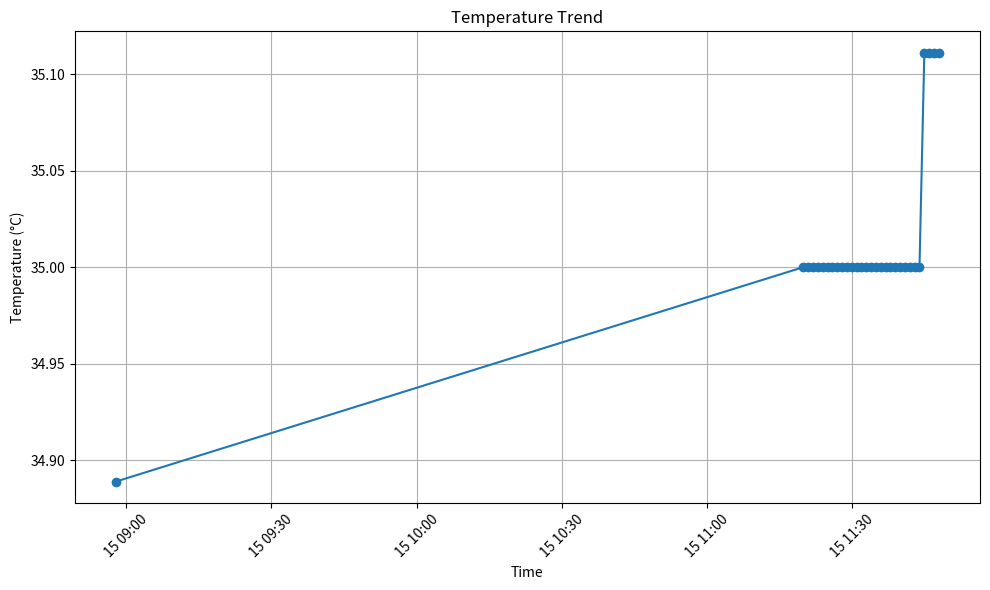

Python code for this plot:
# Executed Code (Repaired)
# This code runs in a sandbox with injected variables (vitals, np, plt, etc.)

import numpy as np
import pandas as pd
import matplotlib.pyplot as plt
import seaborn as sns
from scipy import stats
import datetime

# Helper function to simulate sandbox save_plot
def save_plot(filename, fig=None, **kwargs):
    if not filename.endswith('.png'): filename += '.png'
    if fig is None: fig = plt.gcf()
    fig.savefig(filename, **kwargs)
    plt.close(fig)
    print(f'Saved plot to {filename}')

# Injected Variables
visit_id = '99259808'
age = 69
gender = 'F'
ethnicity = 'White (Non-Hispanic/Non-Latino)'
heart_rate = [(datetime.datetime(2204, 6, 15, 8, 57, 53), 88.0), (datetime.datetime(2204, 6, 15, 8, 58, 53), 74.1578947368421), (datetime.datetime(2204, 6, 15, 8, 59, 53), 68.6379310344828), (datetime.datetime(2204, 6, 15, 9, 0, 53), 67.864406779661), (datetime.datetime(2204, 6, 15, 9, 1, 53), 71.6379310344828), (datetime.datetime(2204, 6, 15, 9, 2, 53), 70.1016949152542), (datetime.datetime(2204, 6, 15, 9, 3, 53), 71.4310344827586), (datetime.datetime(2204, 6, 15, 9, 4, 53), 72.6071428571429), (datetime.datetime(2204, 6, 15, 9, 5, 53), 71.3898305084746), (datetime.datetime(2204, 6, 15, 9, 6, 53), 72.1052631578947), (datetime.datetime(2204, 6, 15, 9, 7, 53), 70.8305084745763), (datetime.datetime(2204, 6, 15, 9, 8, 53), 69.2333333333333), (datetime.datetime(2204, 6, 15, 9, 9, 53), 68.9827586206897), (datetime.datetime(2204, 6, 15, 9, 10, 53), 70.8135593220339), (datetime.datetime(2204, 6, 15, 9, 11, 53), 69.8620689655173), (datetime.datetime(2204, 6, 15, 9, 12, 53), 68.4406779661017), (datetime.datetime(2204, 6, 15, 9, 13, 53), 69.6440677966102), (datetime.datetime(2204, 6, 15, 9, 14, 53), 68.3965517241379), (datetime.datetime(2204, 6, 15, 9, 15, 53), 66.3389830508475), (datetime.datetime(2204, 6, 15, 9, 16, 53), 66.8965517241379), (datetime.datetime(2204, 6, 15, 9, 17, 53), 68.6610169491526), (datetime.datetime(2204, 6, 15, 9, 18, 53), 69.9830508474576), (datetime.datetime(2204, 6, 15, 9, 19, 53), 65.4137931034483), (datetime.datetime(2204, 6, 15, 9, 20, 53), 61.9137931034483), (datetime.datetime(2204, 6, 15, 9, 21, 53), 58.4237288135593), (datetime.datetime(2204, 6, 15, 9, 22, 53), 61.0677966101695), (datetime.datetime(2204, 6, 15, 9, 23, 53), 68.2542372881356), (datetime.datetime(2204, 6, 15, 9, 24, 53), 64.5172413793104), (datetime.datetime(2204, 6, 15, 9, 25, 53), 65.9322033898305), (datetime.datetime(2204, 6, 15, 9, 26, 53), 61.7068965517241), (datetime.datetime(2204, 6, 15, 9, 27, 53), 56.9152542372881), (datetime.datetime(2204, 6, 15, 9, 28, 53), 60.5254237288136), (datetime.datetime(2204, 6, 15, 9, 29, 53), 62.6896551724138), (datetime.datetime(2204, 6, 15, 9, 30, 53), 59.4915254237288), (datetime.datetime(2204, 6, 15, 9, 31, 53), 66.0175438596491), (datetime.datetime(2204, 6, 15, 9, 32, 53), 60.6333333333333), (datetime.datetime(2204, 6, 15, 9, 33, 53), 66.2586206896552), (datetime.datetime(2204, 6, 15, 9, 34, 53), 70.1016949152542), (datetime.datetime(2204, 6, 15, 9, 35, 53), 66.5084745762712), (datetime.datetime(2204, 6, 15, 9, 36, 53), 66.4137931034483), (datetime.datetime(2204, 6, 15, 9, 37, 53), 62.7796610169492), (datetime.datetime(2204, 6, 15, 9, 38, 53), 65.2931034482759), (datetime.datetime(2204, 6, 15, 9, 39, 53), 66.4237288135593), (datetime.datetime(2204, 6, 15, 9, 40, 53), 56.7966101694915), (datetime.datetime(2204, 6, 15, 9, 41, 53), 68.9655172413793), (datetime.datetime(2204, 6, 15, 9, 42, 53), 69.9152542372881), (datetime.datetime(2204, 6, 15, 9, 43, 53), 68.948275862069), (datetime.datetime(2204, 6, 15, 9, 44, 53), 68.2033898305085), (datetime.datetime(2204, 6, 15, 9, 45, 53), 67.4915254237288), (datetime.datetime(2204, 6, 15, 9, 46, 53), 69.7241379310345), (datetime.datetime(2204, 6, 15, 9, 47, 53), 69.3728813559322), (datetime.datetime(2204, 6, 15, 9, 48, 53), 70.9137931034483), (datetime.datetime(2204, 6, 15, 9, 49, 53), 69.0847457627119), (datetime.datetime(2204, 6, 15, 9, 50, 53), 69.3559322033898), (datetime.datetime(2204, 6, 15, 9, 51, 53), 72.3965517241379), (datetime.datetime(2204, 6, 15, 9, 52, 53), 70.625), (datetime.datetime(2204, 6, 15, 9, 53, 53), 70.0740740740741), (datetime.datetime(2204, 6, 15, 9, 54, 53), 71.8333333333333), (datetime.datetime(2204, 6, 15, 9, 55, 53), 72.551724137931), (datetime.datetime(2204, 6, 15, 9, 56, 53), 71.2758620689655), (datetime.datetime(2204, 6, 15, 9, 57, 53), 68.8666666666667), (datetime.datetime(2204, 6, 15, 9, 58, 53), 72.8275862068966), (datetime.datetime(2204, 6, 15, 9, 59, 53), 75.2413793103448), (datetime.datetime(2204, 6, 15, 10, 0, 53), 72.1379310344828), (datetime.datetime(2204, 6, 15, 10, 1, 53), 71.3333333333333), (datetime.datetime(2204, 6, 15, 10, 2, 53), 71.2758620689655), (datetime.datetime(2204, 6, 15, 10, 3, 53), 72.6896551724138), (datetime.datetime(2204, 6, 15, 10, 4, 53), 74.1666666666667), (datetime.datetime(2204, 6, 15, 10, 5, 53), 69.7586206896552), (datetime.datetime(2204, 6, 15, 10, 6, 53), 71.2758620689655), (datetime.datetime(2204, 6, 15, 10, 7, 53), 70.8965517241379), (datetime.datetime(2204, 6, 15, 10, 8, 53), 73.5666666666667), (datetime.datetime(2204, 6, 15, 10, 9, 53), 83.3103448275862), (datetime.datetime(2204, 6, 15, 10, 10, 53), 72.8275862068966), (datetime.datetime(2204, 6, 15, 10, 11, 53), 72.3), (datetime.datetime(2204, 6, 15, 10, 12, 53), 73.1034482758621), (datetime.datetime(2204, 6, 15, 10, 13, 53), 74.5172413793104), (datetime.datetime(2204, 6, 15, 10, 14, 53), 73.2666666666667), (datetime.datetime(2204, 6, 15, 10, 15, 53), 74.6206896551724), (datetime.datetime(2204, 6, 15, 10, 16, 53), 73.7391304347826), (datetime.datetime(2204, 6, 15, 10, 17, 53), 77.2758620689655), (datetime.datetime(2204, 6, 15, 10, 18, 53), 74.8), (datetime.datetime(2204, 6, 15, 10, 19, 53), 74.5862068965517), (datetime.datetime(2204, 6, 15, 10, 20, 53), 73.5862068965517), (datetime.datetime(2204, 6, 15, 10, 21, 53), 79.8666666666667), (datetime.datetime(2204, 6, 15, 10, 22, 53), 74.8965517241379), (datetime.datetime(2204, 6, 15, 10, 23, 53), 73.1818181818182), (datetime.datetime(2204, 6, 15, 10, 46, 53), 69.8571428571429), (datetime.datetime(2204, 6, 15, 10, 47, 53), 74.9830508474576), (datetime.datetime(2204, 6, 15, 10, 48, 53), 72.4745762711864), (datetime.datetime(2204, 6, 15, 10, 49, 53), 71.4347826086957), (datetime.datetime(2204, 6, 15, 10, 50, 53), 65.5), (datetime.datetime(2204, 6, 15, 10, 51, 53), 68.4827586206897), (datetime.datetime(2204, 6, 15, 10, 52, 53), 67.271186440678), (datetime.datetime(2204, 6, 15, 10, 53, 53), 70.1016949152542), (datetime.datetime(2204, 6, 15, 10, 54, 53), 73.5172413793104), (datetime.datetime(2204, 6, 15, 10, 55, 53), 69.406779661017), (datetime.datetime(2204, 6, 15, 10, 56, 53), 64.7272727272727), (datetime.datetime(2204, 6, 15, 10, 59, 53), 65.0), (datetime.datetime(2204, 6, 15, 11, 0, 53), 69.3863636363636), (datetime.datetime(2204, 6, 15, 11, 1, 53), 70.1864406779661), (datetime.datetime(2204, 6, 15, 11, 2, 53), 69.1896551724138), (datetime.datetime(2204, 6, 15, 11, 3, 53), 67.728813559322), (datetime.datetime(2204, 6, 15, 11, 4, 53), 71.135593220339), (datetime.datetime(2204, 6, 15, 11, 5, 53), 69.1896551724138), (datetime.datetime(2204, 6, 15, 11, 6, 53), 70.6440677966102), (datetime.datetime(2204, 6, 15, 11, 7, 53), 69.448275862069), (datetime.datetime(2204, 6, 15, 11, 8, 53), 68.3898305084746), (datetime.datetime(2204, 6, 15, 11, 9, 53), 67.8983050847458), (datetime.datetime(2204, 6, 15, 11, 10, 53), 68.3103448275862), (datetime.datetime(2204, 6, 15, 11, 11, 53), 68.0169491525424), (datetime.datetime(2204, 6, 15, 11, 12, 53), 71.1206896551724), (datetime.datetime(2204, 6, 15, 11, 13, 53), 67.3389830508475), (datetime.datetime(2204, 6, 15, 11, 14, 53), 69.075), (datetime.datetime(2204, 6, 15, 11, 16, 53), 69.4166666666667), (datetime.datetime(2204, 6, 15, 11, 17, 53), 69.0169491525424), (datetime.datetime(2204, 6, 15, 11, 18, 53), 70.475), (datetime.datetime(2204, 6, 15, 11, 19, 53), 72.1694915254237), (datetime.datetime(2204, 6, 15, 11, 20, 53), 70.0), (datetime.datetime(2204, 6, 15, 11, 21, 53), 71.0), (datetime.datetime(2204, 6, 15, 11, 22, 53), 67.0), (datetime.datetime(2204, 6, 15, 11, 23, 53), 72.0), (datetime.datetime(2204, 6, 15, 11, 24, 53), 70.0), (datetime.datetime(2204, 6, 15, 11, 25, 53), 72.0), (datetime.datetime(2204, 6, 15, 11, 26, 53), 62.0), (datetime.datetime(2204, 6, 15, 11, 27, 53), 68.0), (datetime.datetime(2204, 6, 15, 11, 28, 53), 70.0), (datetime.datetime(2204, 6, 15, 11, 29, 53), 70.0), (datetime.datetime(2204, 6, 15, 11, 30, 53), 69.0), (datetime.datetime(2204, 6, 15, 11, 31, 53), 64.0), (datetime.datetime(2204, 6, 15, 11, 32, 53), 70.0), (datetime.datetime(2204, 6, 15, 11, 33, 53), 69.0), (datetime.datetime(2204, 6, 15, 11, 34, 53), 70.0), (datetime.datetime(2204, 6, 15, 11, 35, 53), 57.0), (datetime.datetime(2204, 6, 15, 11, 36, 53), 74.0), (datetime.datetime(2204, 6, 15, 11, 37, 53), 66.0), (datetime.datetime(2204, 6, 15, 11, 38, 53), 69.0), (datetime.datetime(2204, 6, 15, 11, 39, 53), 70.0), (datetime.datetime(2204, 6, 15, 11, 40, 53), 62.0), (datetime.datetime(2204, 6, 15, 11, 41, 53), 71.0), (datetime.datetime(2204, 6, 15, 11, 42, 53), 67.0), (datetime.datetime(2204, 6, 15, 11, 43, 53), 72.0), (datetime.datetime(2204, 6, 15, 11, 44, 53), 68.0), (datetime.datetime(2204, 6, 15, 11, 45, 53), 71.0), (datetime.datetime(2204, 6, 15, 11, 46, 53), 67.0), (datetime.datetime(2204, 6, 15, 11, 47, 53), 68.0)]
systolic_bp = [(datetime.datetime(2204, 6, 15, 8, 57, 53), 115.0), (datetime.datetime(2204, 6, 15, 8, 58, 53), 115.0), (datetime.datetime(2204, 6, 15, 9, 7, 53), 118.0), (datetime.datetime(2204, 6, 15, 9, 10, 53), 118.0), (datetime.datetime(2204, 6, 15, 9, 13, 53), 122.0), (datetime.datetime(2204, 6, 15, 9, 18, 53), 131.0), (datetime.datetime(2204, 6, 15, 9, 21, 53), 128.0), (datetime.datetime(2204, 6, 15, 9, 22, 53), 109.0), (datetime.datetime(2204, 6, 15, 9, 23, 53), 109.0), (datetime.datetime(2204, 6, 15, 9, 27, 53), 119.0), (datetime.datetime(2204, 6, 15, 9, 28, 53), 119.0), (datetime.datetime(2204, 6, 15, 9, 32, 53), 110.0), (datetime.datetime(2204, 6, 15, 9, 33, 53), 110.0), (datetime.datetime(2204, 6, 15, 9, 35, 53), 115.0), (datetime.datetime(2204, 6, 15, 9, 36, 53), 115.0), (datetime.datetime(2204, 6, 15, 9, 37, 53), 119.0), (datetime.datetime(2204, 6, 15, 9, 38, 53), 119.0), (datetime.datetime(2204, 6, 15, 9, 43, 53), 123.0), (datetime.datetime(2204, 6, 15, 9, 48, 53), 131.0), (datetime.datetime(2204, 6, 15, 9, 52, 53), 113.0), (datetime.datetime(2204, 6, 15, 9, 53, 53), 113.0), (datetime.datetime(2204, 6, 15, 9, 57, 53), 104.0), (datetime.datetime(2204, 6, 15, 9, 58, 53), 104.0), (datetime.datetime(2204, 6, 15, 10, 2, 53), 127.0), (datetime.datetime(2204, 6, 15, 10, 3, 53), 127.0), (datetime.datetime(2204, 6, 15, 10, 7, 53), 140.0), (datetime.datetime(2204, 6, 15, 10, 8, 53), 140.0), (datetime.datetime(2204, 6, 15, 10, 12, 53), 97.0), (datetime.datetime(2204, 6, 15, 10, 13, 53), 97.0), (datetime.datetime(2204, 6, 15, 10, 17, 53), 103.0), (datetime.datetime(2204, 6, 15, 10, 18, 53), 103.0), (datetime.datetime(2204, 6, 15, 10, 47, 53), 113.0), (datetime.datetime(2204, 6, 15, 10, 48, 53), 113.0), (datetime.datetime(2204, 6, 15, 10, 59, 53), 123.0), (datetime.datetime(2204, 6, 15, 11, 0, 53), 123.0), (datetime.datetime(2204, 6, 15, 11, 7, 53), 115.0), (datetime.datetime(2204, 6, 15, 11, 8, 53), 115.0), (datetime.datetime(2204, 6, 15, 11, 16, 53), 120.0), (datetime.datetime(2204, 6, 15, 11, 22, 53), 129.0)]
diastolic_bp = [(datetime.datetime(2204, 6, 15, 8, 57, 53), 92.0), (datetime.datetime(2204, 6, 15, 8, 58, 53), 92.0), (datetime.datetime(2204, 6, 15, 9, 7, 53), 67.0), (datetime.datetime(2204, 6, 15, 9, 10, 53), 67.0), (datetime.datetime(2204, 6, 15, 9, 13, 53), 57.0), (datetime.datetime(2204, 6, 15, 9, 18, 53), 81.0), (datetime.datetime(2204, 6, 15, 9, 21, 53), 107.0), (datetime.datetime(2204, 6, 15, 9, 22, 53), 85.0), (datetime.datetime(2204, 6, 15, 9, 23, 53), 85.0), (datetime.datetime(2204, 6, 15, 9, 27, 53), 82.0), (datetime.datetime(2204, 6, 15, 9, 28, 53), 82.0), (datetime.datetime(2204, 6, 15, 9, 32, 53), 58.0), (datetime.datetime(2204, 6, 15, 9, 33, 53), 58.0), (datetime.datetime(2204, 6, 15, 9, 35, 53), 61.0), (datetime.datetime(2204, 6, 15, 9, 36, 53), 61.0), (datetime.datetime(2204, 6, 15, 9, 37, 53), 63.0), (datetime.datetime(2204, 6, 15, 9, 38, 53), 63.0), (datetime.datetime(2204, 6, 15, 9, 43, 53), 66.0), (datetime.datetime(2204, 6, 15, 9, 48, 53), 65.0), (datetime.datetime(2204, 6, 15, 9, 52, 53), 76.0), (datetime.datetime(2204, 6, 15, 9, 53, 53), 76.0), (datetime.datetime(2204, 6, 15, 9, 57, 53), 86.0), (datetime.datetime(2204, 6, 15, 9, 58, 53), 86.0), (datetime.datetime(2204, 6, 15, 10, 2, 53), 75.0), (datetime.datetime(2204, 6, 15, 10, 3, 53), 75.0), (datetime.datetime(2204, 6, 15, 10, 7, 53), 117.0), (datetime.datetime(2204, 6, 15, 10, 8, 53), 117.0), (datetime.datetime(2204, 6, 15, 10, 12, 53), 46.0), (datetime.datetime(2204, 6, 15, 10, 13, 53), 46.0), (datetime.datetime(2204, 6, 15, 10, 17, 53), 69.0), (datetime.datetime(2204, 6, 15, 10, 18, 53), 69.0), (datetime.datetime(2204, 6, 15, 10, 47, 53), 70.0), (datetime.datetime(2204, 6, 15, 10, 48, 53), 70.0), (datetime.datetime(2204, 6, 15, 10, 59, 53), 69.0), (datetime.datetime(2204, 6, 15, 11, 0, 53), 69.0), (datetime.datetime(2204, 6, 15, 11, 7, 53), 79.0), (datetime.datetime(2204, 6, 15, 11, 8, 53), 79.0), (datetime.datetime(2204, 6, 15, 11, 16, 53), 79.0), (datetime.datetime(2204, 6, 15, 11, 22, 53), 78.0)]
spo2 = [(datetime.datetime(2204, 6, 15, 8, 56, 53), 99.1875), (datetime.datetime(2204, 6, 15, 8, 57, 53), 98.2093023255814), (datetime.datetime(2204, 6, 15, 8, 58, 53), 97.85), (datetime.datetime(2204, 6, 15, 8, 59, 53), 98.3333333333333), (datetime.datetime(2204, 6, 15, 9, 0, 53), 99.3898305084746), (datetime.datetime(2204, 6, 15, 9, 1, 53), 99.5172413793104), (datetime.datetime(2204, 6, 15, 9, 2, 53), 98.6949152542373), (datetime.datetime(2204, 6, 15, 9, 3, 53), 98.6851851851852), (datetime.datetime(2204, 6, 15, 9, 4, 53), 98.8636363636364), (datetime.datetime(2204, 6, 15, 9, 5, 53), 86.0), (datetime.datetime(2204, 6, 15, 9, 6, 53), 99.1929824561404), (datetime.datetime(2204, 6, 15, 9, 7, 53), 99.2881355932203), (datetime.datetime(2204, 6, 15, 9, 8, 53), 99.0), (datetime.datetime(2204, 6, 15, 9, 9, 53), 98.0344827586207), (datetime.datetime(2204, 6, 15, 9, 10, 53), 99.8135593220339), (datetime.datetime(2204, 6, 15, 9, 11, 53), 99.5517241379311), (datetime.datetime(2204, 6, 15, 9, 12, 53), 99.0), (datetime.datetime(2204, 6, 15, 9, 13, 53), 99.9152542372881), (datetime.datetime(2204, 6, 15, 9, 14, 53), 99.6896551724138), (datetime.datetime(2204, 6, 15, 9, 15, 53), 99.6610169491525), (datetime.datetime(2204, 6, 15, 9, 16, 53), 99.6896551724138), (datetime.datetime(2204, 6, 15, 9, 17, 53), 99.5593220338983), (datetime.datetime(2204, 6, 15, 9, 18, 53), 99.8305084745763), (datetime.datetime(2204, 6, 15, 9, 19, 53), 99.2758620689655), (datetime.datetime(2204, 6, 15, 9, 20, 53), 99.4655172413793), (datetime.datetime(2204, 6, 15, 9, 21, 53), 98.4406779661017), (datetime.datetime(2204, 6, 15, 9, 22, 53), 97.8135593220339), (datetime.datetime(2204, 6, 15, 9, 23, 53), 95.406779661017), (datetime.datetime(2204, 6, 15, 9, 24, 53), 99.8103448275862), (datetime.datetime(2204, 6, 15, 9, 25, 53), 99.1525423728814), (datetime.datetime(2204, 6, 15, 9, 26, 53), 99.4137931034483), (datetime.datetime(2204, 6, 15, 9, 27, 53), 97.6949152542373), (datetime.datetime(2204, 6, 15, 9, 28, 53), 97.135593220339), (datetime.datetime(2204, 6, 15, 9, 29, 53), 98.8448275862069), (datetime.datetime(2204, 6, 15, 9, 30, 53), 98.4745762711864), (datetime.datetime(2204, 6, 15, 9, 31, 53), 95.2105263157895), (datetime.datetime(2204, 6, 15, 9, 32, 53), 99.65), (datetime.datetime(2204, 6, 15, 9, 33, 53), 99.6551724137931), (datetime.datetime(2204, 6, 15, 9, 34, 53), 98.7796610169492), (datetime.datetime(2204, 6, 15, 9, 35, 53), 99.9661016949153), (datetime.datetime(2204, 6, 15, 9, 36, 53), 99.6034482758621), (datetime.datetime(2204, 6, 15, 9, 37, 53), 99.2542372881356), (datetime.datetime(2204, 6, 15, 9, 38, 53), 96.1379310344828), (datetime.datetime(2204, 6, 15, 9, 39, 53), 99.406779661017), (datetime.datetime(2204, 6, 15, 9, 40, 53), 97.271186440678), (datetime.datetime(2204, 6, 15, 9, 41, 53), 95.7931034482759), (datetime.datetime(2204, 6, 15, 9, 42, 53), 98.3559322033899), (datetime.datetime(2204, 6, 15, 9, 43, 53), 99.2758620689655), (datetime.datetime(2204, 6, 15, 9, 44, 53), 99.4237288135593), (datetime.datetime(2204, 6, 15, 9, 45, 53), 99.6271186440678), (datetime.datetime(2204, 6, 15, 9, 46, 53), 99.1206896551724), (datetime.datetime(2204, 6, 15, 9, 47, 53), 98.5593220338983), (datetime.datetime(2204, 6, 15, 9, 48, 53), 99.2758620689655), (datetime.datetime(2204, 6, 15, 9, 49, 53), 98.4237288135593), (datetime.datetime(2204, 6, 15, 9, 50, 53), 99.6101694915254), (datetime.datetime(2204, 6, 15, 9, 51, 53), 99.7586206896552), (datetime.datetime(2204, 6, 15, 9, 52, 53), 99.375), (datetime.datetime(2204, 6, 15, 9, 53, 53), 99.1851851851852), (datetime.datetime(2204, 6, 15, 9, 54, 53), 99.1), (datetime.datetime(2204, 6, 15, 9, 55, 53), 99.0), (datetime.datetime(2204, 6, 15, 9, 56, 53), 96.875), (datetime.datetime(2204, 6, 15, 9, 57, 53), 99.96), (datetime.datetime(2204, 6, 15, 9, 58, 53), 98.0), (datetime.datetime(2204, 6, 15, 9, 59, 53), 98.1904761904762), (datetime.datetime(2204, 6, 15, 10, 0, 53), 99.448275862069), (datetime.datetime(2204, 6, 15, 10, 1, 53), 98.9333333333333), (datetime.datetime(2204, 6, 15, 10, 2, 53), 99.2758620689655), (datetime.datetime(2204, 6, 15, 10, 3, 53), 99.0689655172414), (datetime.datetime(2204, 6, 15, 10, 4, 53), 99.1), (datetime.datetime(2204, 6, 15, 10, 5, 53), 98.6896551724138), (datetime.datetime(2204, 6, 15, 10, 6, 53), 99.0689655172414), (datetime.datetime(2204, 6, 15, 10, 7, 53), 98.7241379310345), (datetime.datetime(2204, 6, 15, 10, 8, 53), 99.0666666666667), (datetime.datetime(2204, 6, 15, 10, 9, 53), 98.6206896551724), (datetime.datetime(2204, 6, 15, 10, 10, 53), 98.2758620689655), (datetime.datetime(2204, 6, 15, 10, 11, 53), 98.0666666666667), (datetime.datetime(2204, 6, 15, 10, 12, 53), 97.3448275862069), (datetime.datetime(2204, 6, 15, 10, 13, 53), 97.4827586206897), (datetime.datetime(2204, 6, 15, 10, 14, 53), 97.7666666666667), (datetime.datetime(2204, 6, 15, 10, 15, 53), 97.4827586206897), (datetime.datetime(2204, 6, 15, 10, 16, 53), 98.1724137931035), (datetime.datetime(2204, 6, 15, 10, 17, 53), 97.7241379310345), (datetime.datetime(2204, 6, 15, 10, 18, 53), 98.4615384615385), (datetime.datetime(2204, 6, 15, 10, 19, 53), 97.8571428571429), (datetime.datetime(2204, 6, 15, 10, 20, 53), 96.7586206896552), (datetime.datetime(2204, 6, 15, 10, 21, 53), 96.95), (datetime.datetime(2204, 6, 15, 10, 22, 53), 98.0689655172414), (datetime.datetime(2204, 6, 15, 10, 23, 53), 98.0), (datetime.datetime(2204, 6, 15, 10, 46, 53), 96.1086956521739), (datetime.datetime(2204, 6, 15, 10, 47, 53), 95.406779661017), (datetime.datetime(2204, 6, 15, 10, 48, 53), 97.1694915254237), (datetime.datetime(2204, 6, 15, 10, 49, 53), 97.21875), (datetime.datetime(2204, 6, 15, 10, 50, 53), 96.7222222222222), (datetime.datetime(2204, 6, 15, 10, 51, 53), 95.0689655172414), (datetime.datetime(2204, 6, 15, 10, 52, 53), 96.6949152542373), (datetime.datetime(2204, 6, 15, 10, 53, 53), 94.9661016949152), (datetime.datetime(2204, 6, 15, 10, 54, 53), 96.2586206896552), (datetime.datetime(2204, 6, 15, 10, 55, 53), 97.5932203389831), (datetime.datetime(2204, 6, 15, 10, 56, 53), 97.0), (datetime.datetime(2204, 6, 15, 11, 0, 53), 95.3658536585366), (datetime.datetime(2204, 6, 15, 11, 1, 53), 97.3559322033898), (datetime.datetime(2204, 6, 15, 11, 2, 53), 94.8965517241379), (datetime.datetime(2204, 6, 15, 11, 3, 53), 97.271186440678), (datetime.datetime(2204, 6, 15, 11, 4, 53), 97.2033898305085), (datetime.datetime(2204, 6, 15, 11, 5, 53), 96.7758620689655), (datetime.datetime(2204, 6, 15, 11, 6, 53), 97.6101694915254), (datetime.datetime(2204, 6, 15, 11, 7, 53), 97.6724137931035), (datetime.datetime(2204, 6, 15, 11, 8, 53), 96.6779661016949), (datetime.datetime(2204, 6, 15, 11, 9, 53), 96.4915254237288), (datetime.datetime(2204, 6, 15, 11, 10, 53), 96.8103448275862), (datetime.datetime(2204, 6, 15, 11, 11, 53), 95.9152542372881), (datetime.datetime(2204, 6, 15, 11, 12, 53), 96.0517241379311), (datetime.datetime(2204, 6, 15, 11, 13, 53), 98.0), (datetime.datetime(2204, 6, 15, 11, 14, 53), 95.8), (datetime.datetime(2204, 6, 15, 11, 16, 53), 98.625), (datetime.datetime(2204, 6, 15, 11, 17, 53), 97.1186440677966), (datetime.datetime(2204, 6, 15, 11, 18, 53), 96.0862068965517), (datetime.datetime(2204, 6, 15, 11, 19, 53), 97.9830508474576), (datetime.datetime(2204, 6, 15, 11, 20, 53), 95.0), (datetime.datetime(2204, 6, 15, 11, 21, 53), 97.0), (datetime.datetime(2204, 6, 15, 11, 22, 53), 96.0), (datetime.datetime(2204, 6, 15, 11, 23, 53), 99.0), (datetime.datetime(2204, 6, 15, 11, 24, 53), 95.0), (datetime.datetime(2204, 6, 15, 11, 25, 53), 96.0), (datetime.datetime(2204, 6, 15, 11, 26, 53), 98.0), (datetime.datetime(2204, 6, 15, 11, 27, 53), 99.0), (datetime.datetime(2204, 6, 15, 11, 28, 53), 98.0), (datetime.datetime(2204, 6, 15, 11, 29, 53), 98.0), (datetime.datetime(2204, 6, 15, 11, 30, 53), 99.0), (datetime.datetime(2204, 6, 15, 11, 31, 53), 98.0), (datetime.datetime(2204, 6, 15, 11, 32, 53), 100.0), (datetime.datetime(2204, 6, 15, 11, 33, 53), 94.0), (datetime.datetime(2204, 6, 15, 11, 34, 53), 99.0), (datetime.datetime(2204, 6, 15, 11, 35, 53), 95.0), (datetime.datetime(2204, 6, 15, 11, 36, 53), 92.0), (datetime.datetime(2204, 6, 15, 11, 37, 53), 95.0), (datetime.datetime(2204, 6, 15, 11, 38, 53), 99.0), (datetime.datetime(2204, 6, 15, 11, 39, 53), 97.0), (datetime.datetime(2204, 6, 15, 11, 40, 53), 97.0), (datetime.datetime(2204, 6, 15, 11, 41, 53), 96.0), (datetime.datetime(2204, 6, 15, 11, 42, 53), 97.0), (datetime.datetime(2204, 6, 15, 11, 43, 53), 98.0), (datetime.datetime(2204, 6, 15, 11, 44, 53), 97.0), (datetime.datetime(2204, 6, 15, 11, 45, 53), 98.0), (datetime.datetime(2204, 6, 15, 11, 46, 53), 99.0), (datetime.datetime(2204, 6, 15, 11, 47, 53), 98.0)]
respiratory_rate = [(datetime.datetime(2204, 6, 15, 8, 57, 53), 15.6666666666667), (datetime.datetime(2204, 6, 15, 8, 58, 53), 14.0338983050847), (datetime.datetime(2204, 6, 15, 8, 59, 53), 13.4827586206897), (datetime.datetime(2204, 6, 15, 9, 0, 53), 15.9661016949153), (datetime.datetime(2204, 6, 15, 9, 1, 53), 16.7068965517241), (datetime.datetime(2204, 6, 15, 9, 2, 53), 16.7457627118644), (datetime.datetime(2204, 6, 15, 9, 3, 53), 19.4237288135593), (datetime.datetime(2204, 6, 15, 9, 4, 53), 17.7068965517241), (datetime.datetime(2204, 6, 15, 9, 5, 53), 19.4915254237288), (datetime.datetime(2204, 6, 15, 9, 6, 53), 15.7894736842105), (datetime.datetime(2204, 6, 15, 9, 7, 53), 16.3559322033898), (datetime.datetime(2204, 6, 15, 9, 8, 53), 16.3833333333333), (datetime.datetime(2204, 6, 15, 9, 9, 53), 15.3275862068966), (datetime.datetime(2204, 6, 15, 9, 10, 53), 17.8813559322034), (datetime.datetime(2204, 6, 15, 9, 11, 53), 16.1896551724138), (datetime.datetime(2204, 6, 15, 9, 12, 53), 16.0847457627119), (datetime.datetime(2204, 6, 15, 9, 13, 53), 15.3220338983051), (datetime.datetime(2204, 6, 15, 9, 14, 53), 15.9310344827586), (datetime.datetime(2204, 6, 15, 9, 15, 53), 14.8813559322034), (datetime.datetime(2204, 6, 15, 9, 16, 53), 16.2068965517241), (datetime.datetime(2204, 6, 15, 9, 17, 53), 15.6610169491525), (datetime.datetime(2204, 6, 15, 9, 18, 53), 16.1864406779661), (datetime.datetime(2204, 6, 15, 9, 19, 53), 16.0), (datetime.datetime(2204, 6, 15, 9, 20, 53), 15.7241379310345), (datetime.datetime(2204, 6, 15, 9, 21, 53), 14.5762711864407), (datetime.datetime(2204, 6, 15, 9, 22, 53), 16.0847457627119), (datetime.datetime(2204, 6, 15, 9, 23, 53), 15.6101694915254), (datetime.datetime(2204, 6, 15, 9, 24, 53), 14.8793103448276), (datetime.datetime(2204, 6, 15, 9, 25, 53), 14.6271186440678), (datetime.datetime(2204, 6, 15, 9, 26, 53), 17.3448275862069), (datetime.datetime(2204, 6, 15, 9, 27, 53), 15.7118644067797), (datetime.datetime(2204, 6, 15, 9, 28, 53), 16.4237288135593), (datetime.datetime(2204, 6, 15, 9, 29, 53), 16.0), (datetime.datetime(2204, 6, 15, 9, 30, 53), 17.5423728813559), (datetime.datetime(2204, 6, 15, 9, 31, 53), 13.859649122807), (datetime.datetime(2204, 6, 15, 9, 32, 53), 14.3833333333333), (datetime.datetime(2204, 6, 15, 9, 33, 53), 14.4310344827586), (datetime.datetime(2204, 6, 15, 9, 34, 53), 14.5762711864407), (datetime.datetime(2204, 6, 15, 9, 35, 53), 15.3389830508475), (datetime.datetime(2204, 6, 15, 9, 36, 53), 15.4827586206897), (datetime.datetime(2204, 6, 15, 9, 37, 53), 15.4406779661017), (datetime.datetime(2204, 6, 15, 9, 38, 53), 14.7758620689655), (datetime.datetime(2204, 6, 15, 9, 39, 53), 13.5423728813559), (datetime.datetime(2204, 6, 15, 9, 40, 53), 15.3050847457627), (datetime.datetime(2204, 6, 15, 9, 41, 53), 16.4310344827586), (datetime.datetime(2204, 6, 15, 9, 42, 53), 14.271186440678), (datetime.datetime(2204, 6, 15, 9, 43, 53), 15.551724137931), (datetime.datetime(2204, 6, 15, 9, 44, 53), 13.7058823529412), (datetime.datetime(2204, 6, 15, 9, 45, 53), 10.5789473684211), (datetime.datetime(2204, 6, 15, 9, 46, 53), 14.8275862068966), (datetime.datetime(2204, 6, 15, 9, 47, 53), 17.4745762711864), (datetime.datetime(2204, 6, 15, 9, 48, 53), 15.6206896551724), (datetime.datetime(2204, 6, 15, 9, 49, 53), 15.0677966101695), (datetime.datetime(2204, 6, 15, 9, 50, 53), 15.5084745762712), (datetime.datetime(2204, 6, 15, 9, 51, 53), 16.8793103448276), (datetime.datetime(2204, 6, 15, 9, 52, 53), 14.7291666666667), (datetime.datetime(2204, 6, 15, 9, 53, 53), 15.2222222222222), (datetime.datetime(2204, 6, 15, 9, 54, 53), 15.7666666666667), (datetime.datetime(2204, 6, 15, 9, 55, 53), 15.2758620689655), (datetime.datetime(2204, 6, 15, 9, 56, 53), 16.0344827586207), (datetime.datetime(2204, 6, 15, 9, 57, 53), 14.9333333333333), (datetime.datetime(2204, 6, 15, 9, 58, 53), 17.5172413793103), (datetime.datetime(2204, 6, 15, 9, 59, 53), 18.2413793103448), (datetime.datetime(2204, 6, 15, 10, 0, 53), 14.6551724137931), (datetime.datetime(2204, 6, 15, 10, 1, 53), 14.4666666666667), (datetime.datetime(2204, 6, 15, 10, 2, 53), 14.7931034482759), (datetime.datetime(2204, 6, 15, 10, 3, 53), 14.6206896551724), (datetime.datetime(2204, 6, 15, 10, 4, 53), 15.3666666666667), (datetime.datetime(2204, 6, 15, 10, 5, 53), 14.4827586206897), (datetime.datetime(2204, 6, 15, 10, 6, 53), 14.8275862068966), (datetime.datetime(2204, 6, 15, 10, 7, 53), 14.7241379310345), (datetime.datetime(2204, 6, 15, 10, 8, 53), 14.7), (datetime.datetime(2204, 6, 15, 10, 9, 53), 15.2413793103448), (datetime.datetime(2204, 6, 15, 10, 10, 53), 15.0344827586207), (datetime.datetime(2204, 6, 15, 10, 11, 53), 17.2), (datetime.datetime(2204, 6, 15, 10, 12, 53), 16.8275862068966), (datetime.datetime(2204, 6, 15, 10, 13, 53), 16.9310344827586), (datetime.datetime(2204, 6, 15, 10, 14, 53), 16.2666666666667), (datetime.datetime(2204, 6, 15, 10, 15, 53), 15.1724137931034), (datetime.datetime(2204, 6, 15, 10, 16, 53), 17.1724137931035), (datetime.datetime(2204, 6, 15, 10, 17, 53), 18.3103448275862), (datetime.datetime(2204, 6, 15, 10, 18, 53), 16.7), (datetime.datetime(2204, 6, 15, 10, 19, 53), 21.5862068965517), (datetime.datetime(2204, 6, 15, 10, 20, 53), 17.0344827586207), (datetime.datetime(2204, 6, 15, 10, 21, 53), 17.8666666666667), (datetime.datetime(2204, 6, 15, 10, 22, 53), 16.8965517241379), (datetime.datetime(2204, 6, 15, 10, 23, 53), 16.4166666666667), (datetime.datetime(2204, 6, 15, 10, 36, 53), 17.0), (datetime.datetime(2204, 6, 15, 10, 37, 53), 17.0), (datetime.datetime(2204, 6, 15, 10, 38, 53), 17.0), (datetime.datetime(2204, 6, 15, 10, 46, 53), 18.0576923076923), (datetime.datetime(2204, 6, 15, 10, 47, 53), 15.2542372881356), (datetime.datetime(2204, 6, 15, 10, 48, 53), 15.1186440677966), (datetime.datetime(2204, 6, 15, 10, 49, 53), 16.0), (datetime.datetime(2204, 6, 15, 10, 50, 53), 18.1333333333333), (datetime.datetime(2204, 6, 15, 10, 51, 53), 15.2068965517241), (datetime.datetime(2204, 6, 15, 10, 52, 53), 16.7627118644068), (datetime.datetime(2204, 6, 15, 10, 53, 53), 15.3050847457627), (datetime.datetime(2204, 6, 15, 10, 54, 53), 15.551724137931), (datetime.datetime(2204, 6, 15, 10, 55, 53), 14.9322033898305), (datetime.datetime(2204, 6, 15, 10, 56, 53), 15.6111111111111), (datetime.datetime(2204, 6, 15, 10, 57, 53), 16.0), (datetime.datetime(2204, 6, 15, 10, 59, 53), 16.0), (datetime.datetime(2204, 6, 15, 11, 0, 53), 11.4594594594595), (datetime.datetime(2204, 6, 15, 11, 1, 53), 16.2203389830508), (datetime.datetime(2204, 6, 15, 11, 2, 53), 15.7413793103448), (datetime.datetime(2204, 6, 15, 11, 3, 53), 15.6949152542373), (datetime.datetime(2204, 6, 15, 11, 4, 53), 14.9491525423729), (datetime.datetime(2204, 6, 15, 11, 5, 53), 15.551724137931), (datetime.datetime(2204, 6, 15, 11, 6, 53), 15.6949152542373), (datetime.datetime(2204, 6, 15, 11, 7, 53), 15.3103448275862), (datetime.datetime(2204, 6, 15, 11, 8, 53), 15.3389830508475), (datetime.datetime(2204, 6, 15, 11, 9, 53), 14.7457627118644), (datetime.datetime(2204, 6, 15, 11, 10, 53), 15.0), (datetime.datetime(2204, 6, 15, 11, 11, 53), 16.5932203389831), (datetime.datetime(2204, 6, 15, 11, 12, 53), 15.8103448275862), (datetime.datetime(2204, 6, 15, 11, 13, 53), 14.4576271186441), (datetime.datetime(2204, 6, 15, 11, 14, 53), 16.0), (datetime.datetime(2204, 6, 15, 11, 16, 53), 16.4444444444444), (datetime.datetime(2204, 6, 15, 11, 17, 53), 15.5254237288136), (datetime.datetime(2204, 6, 15, 11, 18, 53), 15.8863636363636), (datetime.datetime(2204, 6, 15, 11, 19, 53), 14.5932203389831), (datetime.datetime(2204, 6, 15, 11, 20, 53), 17.0), (datetime.datetime(2204, 6, 15, 11, 21, 53), 15.0), (datetime.datetime(2204, 6, 15, 11, 22, 53), 17.0), (datetime.datetime(2204, 6, 15, 11, 23, 53), 14.0), (datetime.datetime(2204, 6, 15, 11, 24, 53), 18.0), (datetime.datetime(2204, 6, 15, 11, 25, 53), 15.0), (datetime.datetime(2204, 6, 15, 11, 26, 53), 14.0), (datetime.datetime(2204, 6, 15, 11, 27, 53), 14.0), (datetime.datetime(2204, 6, 15, 11, 28, 53), 17.0), (datetime.datetime(2204, 6, 15, 11, 29, 53), 15.0), (datetime.datetime(2204, 6, 15, 11, 30, 53), 12.0), (datetime.datetime(2204, 6, 15, 11, 31, 53), 15.0), (datetime.datetime(2204, 6, 15, 11, 32, 53), 14.0), (datetime.datetime(2204, 6, 15, 11, 33, 53), 15.0), (datetime.datetime(2204, 6, 15, 11, 34, 53), 16.0), (datetime.datetime(2204, 6, 15, 11, 35, 53), 18.0), (datetime.datetime(2204, 6, 15, 11, 36, 53), 18.0), (datetime.datetime(2204, 6, 15, 11, 37, 53), 16.0), (datetime.datetime(2204, 6, 15, 11, 38, 53), 16.0), (datetime.datetime(2204, 6, 15, 11, 39, 53), 17.0), (datetime.datetime(2204, 6, 15, 11, 40, 53), 14.0), (datetime.datetime(2204, 6, 15, 11, 41, 53), 18.0), (datetime.datetime(2204, 6, 15, 11, 42, 53), 15.0), (datetime.datetime(2204, 6, 15, 11, 43, 53), 13.0), (datetime.datetime(2204, 6, 15, 11, 44, 53), 15.0), (datetime.datetime(2204, 6, 15, 11, 45, 53), 13.0), (datetime.datetime(2204, 6, 15, 11, 46, 53), 13.0), (datetime.datetime(2204, 6, 15, 11, 47, 53), 18.0)]
temperature = [(datetime.datetime(2204, 6, 15, 8, 57, 53), 34.888888888888886), (datetime.datetime(2204, 6, 15, 11, 19, 53), 35.0), (datetime.datetime(2204, 6, 15, 11, 20, 53), 35.0), (datetime.datetime(2204, 6, 15, 11, 21, 53), 35.0), (datetime.datetime(2204, 6, 15, 11, 22, 53), 35.0), (datetime.datetime(2204, 6, 15, 11, 23, 53), 35.0), (datetime.datetime(2204, 6, 15, 11, 24, 53), 35.0), (datetime.datetime(2204, 6, 15, 11, 25, 53), 35.0), (datetime.datetime(2204, 6, 15, 11, 26, 53), 35.0), (datetime.datetime(2204, 6, 15, 11, 27, 53), 35.0), (datetime.datetime(2204, 6, 15, 11, 28, 53), 35.0), (datetime.datetime(2204, 6, 15, 11, 29, 53), 35.0), (datetime.datetime(2204, 6, 15, 11, 30, 53), 35.0), (datetime.datetime(2204, 6, 15, 11, 31, 53), 35.0), (datetime.datetime(2204, 6, 15, 11, 32, 53), 35.0), (datetime.datetime(2204, 6, 15, 11, 33, 53), 35.0), (datetime.datetime(2204, 6, 15, 11, 34, 53), 35.0), (datetime.datetime(2204, 6, 15, 11, 35, 53), 35.0), (datetime.datetime(2204, 6, 15, 11, 36, 53), 35.0), (datetime.datetime(2204, 6, 15, 11, 37, 53), 35.0), (datetime.datetime(2204, 6, 15, 11, 38, 53), 35.0), (datetime.datetime(2204, 6, 15, 11, 39, 53), 35.0), (datetime.datetime(2204, 6, 15, 11, 40, 53), 35.0), (datetime.datetime(2204, 6, 15, 11, 41, 53), 35.0), (datetime.datetime(2204, 6, 15, 11, 42, 53), 35.0), (datetime.datetime(2204, 6, 15, 11, 43, 53), 35.0), (datetime.datetime(2204, 6, 15, 11, 44, 53), 35.111111111111114), (datetime.datetime(2204, 6, 15, 11, 45, 53), 35.111111111111114), (datetime.datetime(2204, 6, 15, 11, 46, 53), 35.111111111111114), (datetime.datetime(2204, 6, 15, 11, 47, 53), 35.111111111111114)]
# Previous Results
shock_index = 0.607
shock_index_interpretation = 'Normal (0.61), within reference range 0.5-0.7. No hemodynamic instability indicated.'
map_value = 84.0
map_interpretation = 'Normal (84 mmHg), within reference range 65-100 mmHg. Adequate perfusion pressure maintained.'
pulse_pressure = 51.0
qsofa_score = 1
qsofa_interpretation = 'Moderate Risk (Score 1/3). Criteria met: SBP=97. Monitor closely.'
sirs = 1
spo2_trend = {'first': np.float64(99.2), 'last': np.float64(98.0), 'min': 86.0, 'mean': 97.9, 'slope': np.float64(-0.0154), 'r_squared': np.float64(0.133), 'trend_pct': np.float64(-2.26)}
hr_volatility = {'dispersion_ms': 56.35, 'rmssd_ms': 54.75, 'hr_std_bpm': 4.38, 'hr_range_bpm': 31.2, 'n_samples': 146, 'data_density': 'sparse'}
triage_vital_panel = 'Attached'

# --- Generated Code Starts Here ---
import numpy as np
from datetime import datetime
temperature_data = temperature
timestamps = np.array([item[0] for item in temperature_data])
values = np.array([item[1] for item in temperature_data])
plt.figure(figsize=(10, 6))
plt.plot(timestamps, values, marker='o', linestyle='-')
plt.title('Temperature Trend')
plt.xlabel('Time')
plt.ylabel('Temperature (°C)')
plt.grid(True)
plt.xticks(rotation=45)
plt.tight_layout()
save_plot('temperature_trend.png')

plt.close()
